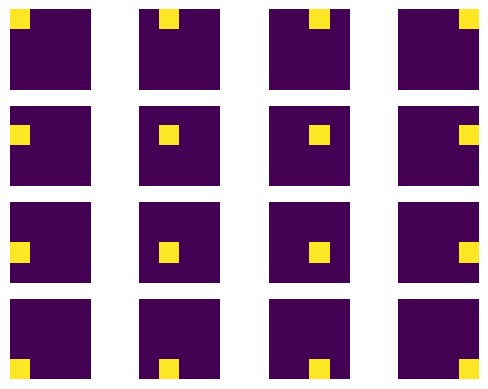

Reproduce this figure in Python. (Note: this script raises an exception after producing the figure.)

################################################
#    CHEATSHEET FOR COMPRESION SIN PERDIDAS    #
################################################
################################################
################################################
################################################



# A QUE TRANSFORMACION SE CORRESPONDEN LOS BLOQUES DE LA IMAGEN ADJUNTA

################################################
################################################

import numpy as np
from scipy import misc
from math import sqrt
from math import log2
import matplotlib.pyplot as plt

Z = (1 / sqrt(2))

c1 = np.array([ [Z, Z, 0, 0],
				[Z,-Z, 0, 0],
				[0, 0, Z, Z],
				[0, 0, Z,-Z]])

c2 = np.array([ [1, 0, 0, 0],
				[0, 1, 0, 0],
				[0, 0, 1, 0],
				[0, 0, 0, 1]])

c3 = np.array([ [1, 1, 1, 1],
				[1, 1,-1,-1],
				[1,-1,-1, 1],
				[1,-1, 1,-1]])

c4 = np.array([ [0, 0, 0, 1],
				[0, 0, 1, 0],
				[0, 1, 0, 0],
				[1, 0, 0, 0]])

def idct_bloque(p):
	return (np.tensordot(np.tensordot(np.transpose(c2), p, axes=([1],[0])), c2, axes = ([1],[0]))).reshape(-1)



def doIT01():
	fig = plt.figure()
	array = np.zeros((4,4))
	array = array.astype(int)
	for i in range(4):
		for j in range(4):
			array[i][j] = 1
			m = idct_bloque(array)
			fig.add_subplot(4, 4, i*4+j+1 ).axis('off')
			plt.imshow((m.reshape((4,4))))
			array[i][j] = 0
	plt.show()
	


doIT01() 


################################################
## IMAGEN 1024X1024 PIXELES CON ESCALA DE 64 GRISES. COMPRIMIRLA USANDO DICCIONARIO 256 ENTRADAS CUYAS PALARAS SON BLOQUES DE 16X16 PIXELES
################################################


def ratio_de_compresion(pixeles, escala, entradas, pixelesB):
	num = pixeles * pixeles * log2(escala)
	den = (pixeles / pixelesB) * (pixeles / pixelesB) * log2(entradas) + entradas * pixelesB * pixelesB * log2(escala)
	return (num/den)

print("RATIO DE COMPRESION ->", ratio_de_compresion(64, 256, 1024, 4) )














################################################
## MATRIX TRANSPOSITION
################################################

"""  ALTERNATIVE
https://www.wolframalpha.com/input/?i=Transpose%5B%7B%7Bsqrt(3)%2F3,+sqrt(3)%2F3,+sqrt(3)%2F3%7D,+%7B-sqrt(2)%2F2,+sqrt(2)%2F2,+0%7D,+%7B-sqrt(6)%2F6,+-sqrt(6)%2F6,+sqrt(6)%2F3%7D%7D%5D

https://www.wolframalpha.com/input/?i=Inverse%5B%7B%7Bsqrt(3)%2F3,+sqrt(3)%2F3,+sqrt(3)%2F3%7D,+%7B-sqrt(2)%2F2,+sqrt(2)%2F2,+0%7D,+%7B-sqrt(6)%2F6,+-sqrt(6)%2F6,+sqrt(6)%2F3%7D%7D%5D
""" 

from numpy import array
from numpy.linalg import inv
from math import sqrt #(at line 7)

mat1 = array([
	[   sqrt(11)/11,    sqrt(11)/11,  3*sqrt(11)/11],
	[   sqrt(2)/2,      sqrt(2)/2,    3*sqrt(2)/2  ],
	[-3*sqrt(22)/22, -3*sqrt(22)/22,   sqrt(22)/11 ]
])

mat2 = array([
	[   sqrt(11)/11,    sqrt(11)/11,  3*sqrt(11)/11],
	[  -sqrt(2)/2,      sqrt(2)/2,                0],
	[-3*sqrt(22)/22, -3*sqrt(22)/22,   sqrt(22)/11 ]
])

mat3 = array([
	[ 1,  1, 3],
	[-1,  1, 0],
	[-3, -3, 2]
])

mat4 = array([
	[ 1,  1, 3],
	[ 2,  2, 6],
	[-3, -3, 2]
])

# M is ortogonal iff   M^{-1} = M^{t}
#
def transpose_matrix():
	matriz = mat1
	inv_mat = inv(matriz)
	mt = matriz.transpose()
    
	print("Inverse matrix:\n", inv_mat, "\n")
	print("Transposed std matrix:\n", mt)
	0
	print("EQUAL? ", np.allclose(inv_mat, mt) )
	#print ("\nTransposed inv matrix:\n", inv_mat.transpose())
        
transpose_matrix()
